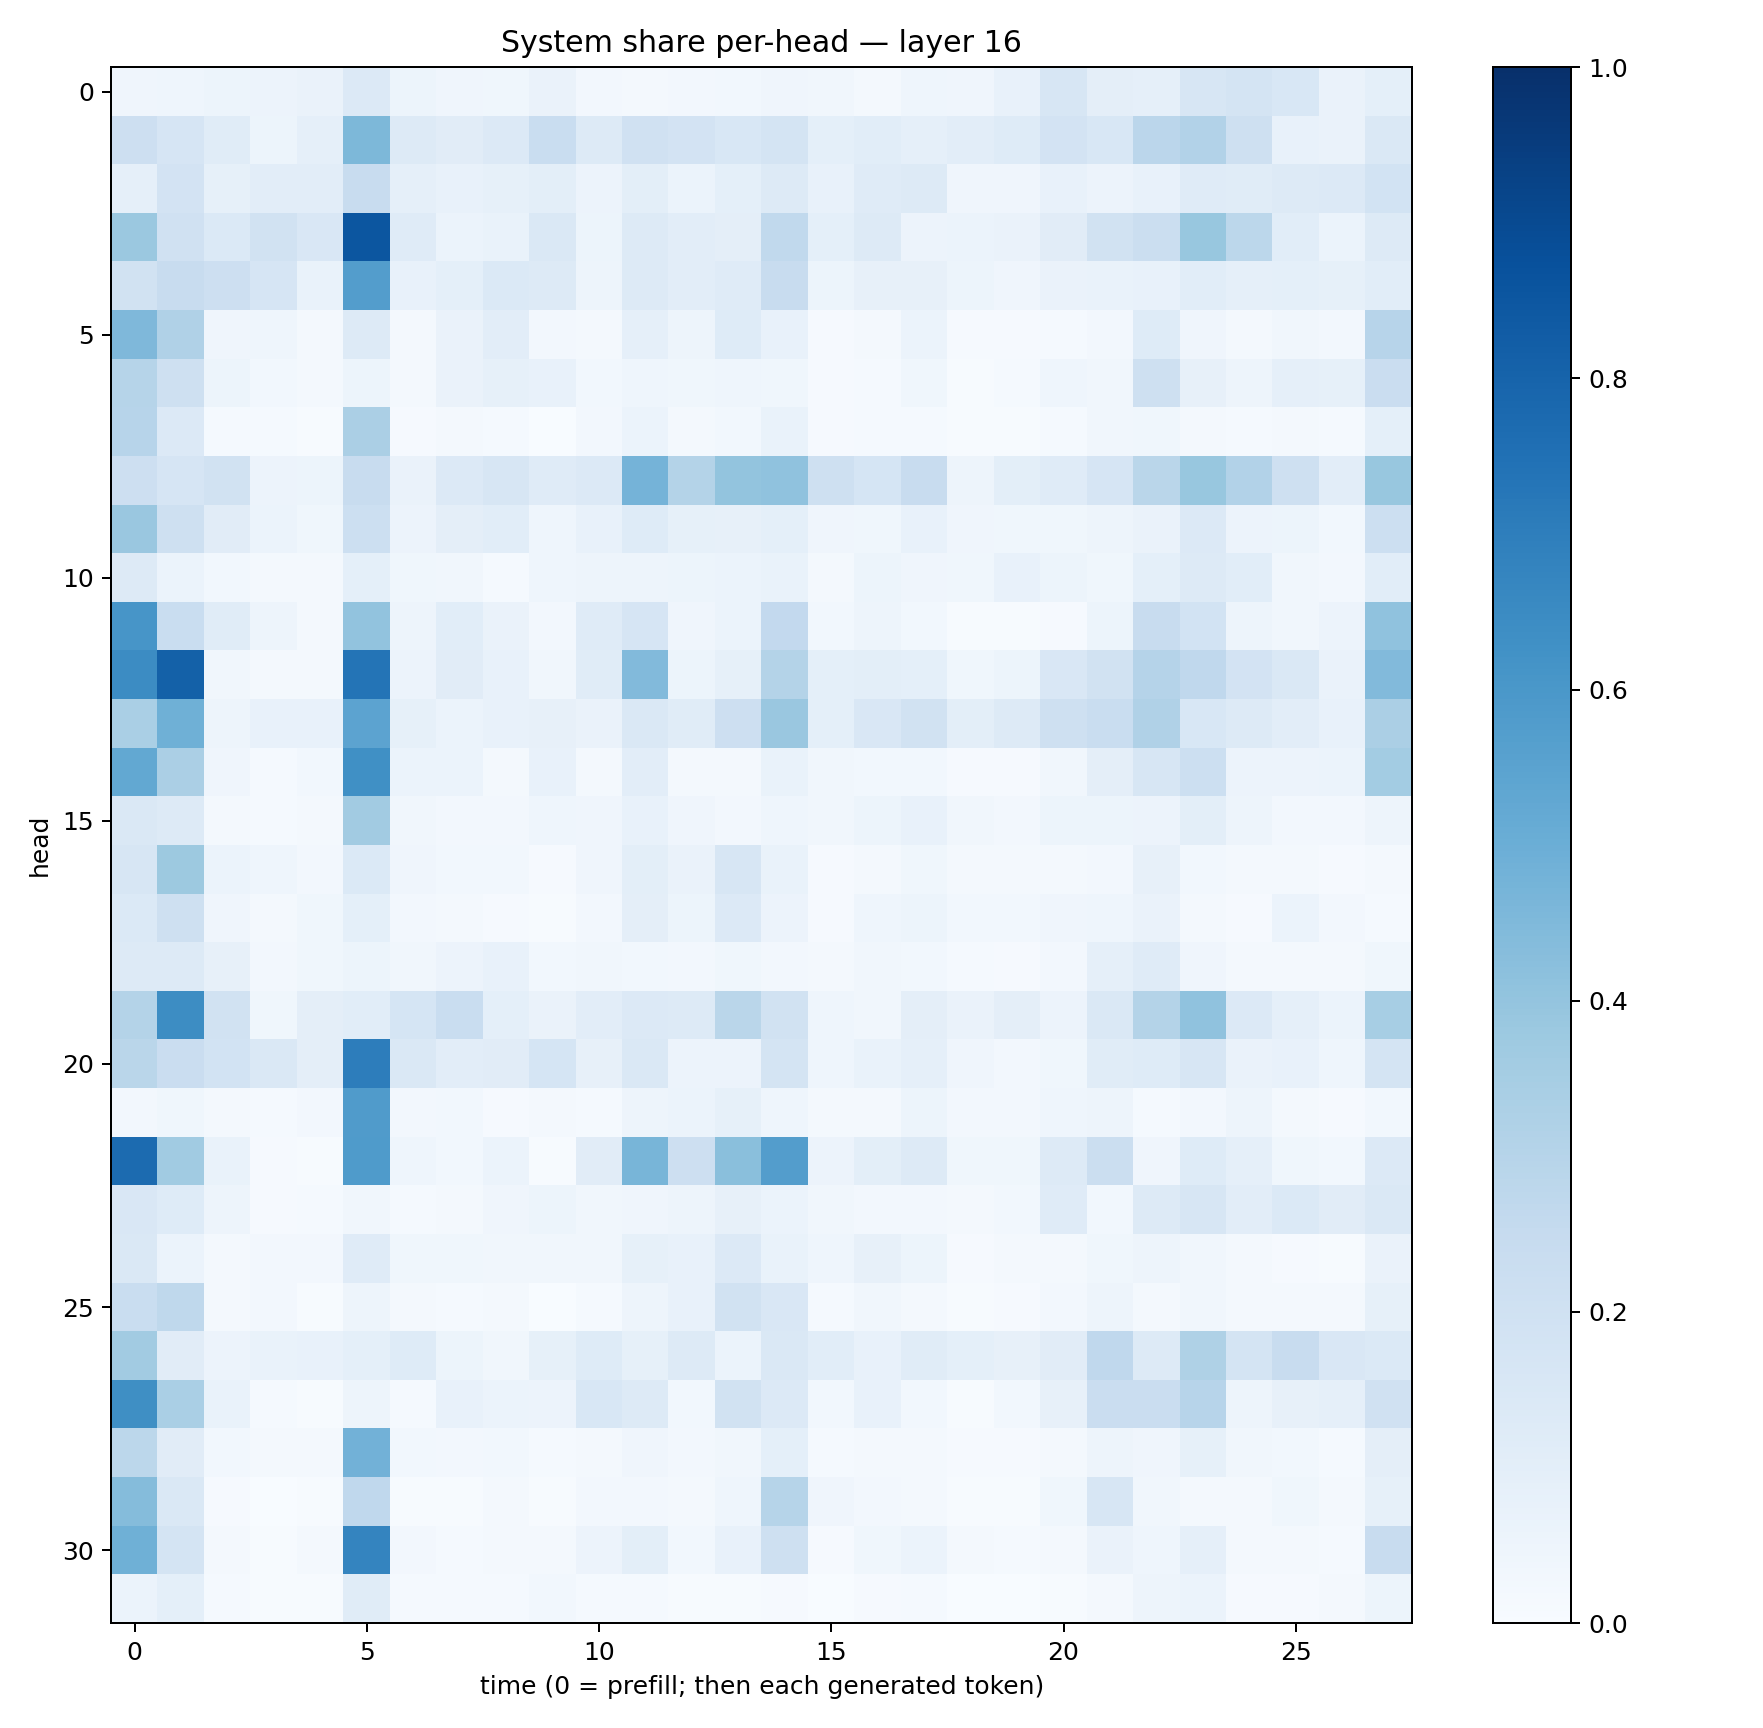

Data behind this chart, as committed beside it:
0.042270575, 0.04650974, 0.05086876, 0.058234487, 0.065454975, 0.13316052, 0.05257709, 0.040183343, 0.038233213, 0.066349156, 0.024983967, 0.020040635, 0.026112275, 0.028586011, 0.041449264, 0.032637488, 0.020295162, 0.04525299, 0.04283342, 0.075734295, 0.16297355, 0.0946214, 0.089802586, 0.15831073
0.2144, 0.1679, 0.1166, 0.05256, 0.08802, 0.456, 0.1253, 0.1116, 0.1362, 0.2332, 0.1252, 0.199, 0.1807, 0.1554, 0.1791, 0.09318, 0.1065, 0.08605, 0.1051, 0.1233, 0.18, 0.1534, 0.2841, 0.3105
0.08984, 0.1801, 0.08505, 0.1053, 0.1024, 0.2392, 0.08921, 0.07183, 0.08463, 0.09804, 0.05792, 0.09863, 0.05973, 0.0901, 0.1298, 0.07239, 0.12, 0.1295, 0.04143, 0.04263, 0.07517, 0.05773, 0.07681, 0.1174
0.3822, 0.196, 0.1391, 0.1932, 0.1499, 0.8541, 0.1194, 0.05908, 0.06733, 0.1481, 0.054, 0.131, 0.1032, 0.09459, 0.262, 0.09151, 0.1262, 0.05504, 0.06205, 0.06622, 0.1131, 0.1931, 0.2236, 0.3871
0.1891, 0.2368, 0.2145, 0.1643, 0.06934, 0.5708, 0.07089, 0.09227, 0.1378, 0.1319, 0.05041, 0.132, 0.1028, 0.1209, 0.2351, 0.05409, 0.08112, 0.08132, 0.05397, 0.03995, 0.06455, 0.06651, 0.07053, 0.1091
0.4501, 0.3186, 0.04213, 0.04314, 0.02057, 0.1252, 0.01907, 0.06435, 0.1033, 0.02452, 0.01822, 0.08906, 0.05049, 0.1244, 0.07053, 0.009849, 0.02124, 0.06129, 0.009494, 0.01084, 0.01257, 0.02371, 0.1233, 0.04159
0.2993, 0.2095, 0.05358, 0.02765, 0.01801, 0.05423, 0.02158, 0.06266, 0.08586, 0.07256, 0.02831, 0.04502, 0.03583, 0.04324, 0.03834, 0.008654, 0.01471, 0.03639, 0.007208, 0.01493, 0.04458, 0.03339, 0.2062, 0.07858
0.2941, 0.1363, 0.01534, 0.01433, 0.007111, 0.3356, 0.009569, 0.01619, 0.014, 0.003902, 0.02607, 0.06144, 0.02127, 0.0299, 0.06778, 0.008875, 0.01322, 0.01555, 0.004609, 0.004388, 0.01365, 0.0333, 0.03723, 0.0197
0.2136, 0.1663, 0.1896, 0.05704, 0.05099, 0.24, 0.06289, 0.1365, 0.164, 0.1172, 0.1333, 0.473, 0.3071, 0.3992, 0.4076, 0.2074, 0.1706, 0.2383, 0.0503, 0.0999, 0.1204, 0.1677, 0.2887, 0.3872
0.3862, 0.2109, 0.1112, 0.05967, 0.03755, 0.2155, 0.05591, 0.09577, 0.1069, 0.04443, 0.07353, 0.1234, 0.08393, 0.07962, 0.09341, 0.04006, 0.03808, 0.07796, 0.03911, 0.03564, 0.03696, 0.04711, 0.06578, 0.1338
0.127, 0.06045, 0.0283, 0.01847, 0.01779, 0.09195, 0.03581, 0.0329, 0.0128, 0.04525, 0.05073, 0.04702, 0.05149, 0.05982, 0.06966, 0.01639, 0.05462, 0.04192, 0.03531, 0.0712, 0.05456, 0.03808, 0.09007, 0.1308
0.6064, 0.2324, 0.1141, 0.04867, 0.02038, 0.4028, 0.04948, 0.1088, 0.06614, 0.02453, 0.1191, 0.1666, 0.0415, 0.0594, 0.2585, 0.02888, 0.04732, 0.02927, 0.004203, 0.006314, 0.00874, 0.05331, 0.2388, 0.1842
0.6456, 0.8087, 0.03338, 0.0185, 0.01946, 0.7347, 0.05698, 0.1127, 0.07038, 0.03395, 0.1167, 0.4445, 0.05328, 0.08565, 0.3067, 0.09225, 0.09883, 0.09365, 0.03899, 0.0525, 0.1516, 0.1925, 0.3012, 0.2692
0.3363, 0.4888, 0.05069, 0.07402, 0.07738, 0.5455, 0.08534, 0.06069, 0.07436, 0.08024, 0.06398, 0.1436, 0.117, 0.2147, 0.3835, 0.09156, 0.151, 0.1906, 0.09775, 0.1322, 0.2075, 0.231, 0.3196, 0.1542
0.5271, 0.3327, 0.03918, 0.01268, 0.02977, 0.6304, 0.05989, 0.05871, 0.02022, 0.07193, 0.02253, 0.1026, 0.0218, 0.0201, 0.06913, 0.03513, 0.02748, 0.0291, 0.007934, 0.008508, 0.03405, 0.09379, 0.1594, 0.2176
0.1478, 0.1298, 0.01667, 0.0129, 0.02174, 0.3629, 0.0334, 0.02503, 0.02715, 0.04642, 0.04289, 0.07699, 0.04055, 0.02499, 0.0436, 0.03148, 0.05275, 0.07442, 0.03171, 0.0266, 0.05311, 0.05398, 0.05711, 0.1008
0.1565, 0.3769, 0.05902, 0.04311, 0.02578, 0.1372, 0.04166, 0.02875, 0.03019, 0.01104, 0.03915, 0.09863, 0.06608, 0.1611, 0.0701, 0.01095, 0.01958, 0.03869, 0.01974, 0.01842, 0.01623, 0.02726, 0.07868, 0.02802
0.1391, 0.2076, 0.0401, 0.02251, 0.03566, 0.09034, 0.02348, 0.01633, 0.01056, 0.006437, 0.02377, 0.09528, 0.05245, 0.1332, 0.0567, 0.008825, 0.04446, 0.05331, 0.02864, 0.02915, 0.04025, 0.04382, 0.0641, 0.01647
0.1325, 0.1276, 0.08112, 0.02599, 0.03565, 0.05332, 0.03444, 0.05626, 0.07111, 0.02946, 0.03421, 0.02783, 0.02525, 0.03724, 0.02489, 0.01718, 0.03359, 0.02989, 0.01358, 0.01126, 0.02587, 0.08855, 0.1191, 0.04258
0.3063, 0.644, 0.192, 0.03523, 0.09481, 0.108, 0.1712, 0.2307, 0.09028, 0.06373, 0.1038, 0.1334, 0.1299, 0.2872, 0.1945, 0.04464, 0.03296, 0.09743, 0.06549, 0.09429, 0.05758, 0.1459, 0.3068, 0.409
0.2863, 0.2282, 0.1858, 0.1473, 0.0942, 0.7028, 0.147, 0.1028, 0.1132, 0.17, 0.07848, 0.1438, 0.05856, 0.05844, 0.1779, 0.04538, 0.06889, 0.08612, 0.03982, 0.02649, 0.0362, 0.1152, 0.1227, 0.1585
0.02696, 0.03687, 0.01734, 0.01516, 0.02625, 0.5797, 0.02421, 0.0296, 0.009507, 0.02156, 0.01273, 0.04945, 0.0597, 0.0847, 0.04477, 0.02209, 0.01768, 0.05433, 0.02517, 0.02355, 0.04481, 0.04957, 0.01551, 0.02535
0.773, 0.3651, 0.06954, 0.0113, 0.005511, 0.5851, 0.04352, 0.02985, 0.05878, 0.006134, 0.1123, 0.468, 0.2134, 0.4229, 0.5712, 0.05557, 0.0984, 0.1253, 0.03608, 0.0359, 0.1293, 0.2246, 0.03923, 0.1214
0.1519, 0.1231, 0.04795, 0.008543, 0.01419, 0.03454, 0.01271, 0.01767, 0.03986, 0.05112, 0.03233, 0.04056, 0.04865, 0.07915, 0.06229, 0.03126, 0.02492, 0.02366, 0.01732, 0.02817, 0.1204, 0.03106, 0.1315, 0.1611
0.1478, 0.06014, 0.01955, 0.02581, 0.02598, 0.1172, 0.03835, 0.03707, 0.03382, 0.03363, 0.03211, 0.08421, 0.07526, 0.1366, 0.06754, 0.04646, 0.07876, 0.05353, 0.008169, 0.01754, 0.01588, 0.03652, 0.04688, 0.0348
0.2341, 0.2721, 0.01977, 0.02365, 0.005855, 0.0491, 0.01777, 0.01368, 0.01775, 0.002895, 0.01434, 0.04838, 0.07043, 0.1888, 0.1499, 0.01457, 0.0328, 0.01914, 0.005579, 0.01057, 0.024, 0.0489, 0.02325, 0.03375
0.3612, 0.1131, 0.05657, 0.06734, 0.0745, 0.09118, 0.1224, 0.05153, 0.03339, 0.08513, 0.1213, 0.08333, 0.1325, 0.05931, 0.1432, 0.1059, 0.07631, 0.1153, 0.09371, 0.08108, 0.1117, 0.2679, 0.1314, 0.322
0.6334, 0.3378, 0.06796, 0.01179, 0.00698, 0.04927, 0.01348, 0.07517, 0.05957, 0.05699, 0.1559, 0.1321, 0.03119, 0.1948, 0.1352, 0.03028, 0.07164, 0.0297, 0.005877, 0.02838, 0.07858, 0.2266, 0.2283, 0.2932
0.2784, 0.1104, 0.02815, 0.01853, 0.01922, 0.4824, 0.02963, 0.02599, 0.03005, 0.01355, 0.02184, 0.0418, 0.0245, 0.0327, 0.09096, 0.01272, 0.01974, 0.01623, 0.007926, 0.01112, 0.02203, 0.0503, 0.04012, 0.08407
0.4355, 0.1438, 0.01008, 0.002851, 0.007043, 0.2672, 0.007159, 0.007777, 0.02042, 0.004364, 0.02448, 0.02681, 0.0172, 0.04341, 0.2985, 0.0417, 0.02412, 0.01912, 0.006546, 0.005075, 0.03689, 0.1626, 0.03446, 0.01663
0.4907, 0.1771, 0.02064, 0.007175, 0.02191, 0.6748, 0.02436, 0.01189, 0.01757, 0.0176, 0.05707, 0.1002, 0.03118, 0.0723, 0.2037, 0.00862, 0.03706, 0.06142, 0.02257, 0.01296, 0.01904, 0.0631, 0.04684, 0.08698
0.05896, 0.0908, 0.01254, 0.007491, 0.005978, 0.1154, 0.01182, 0.01298, 0.01292, 0.0297, 0.01508, 0.01485, 0.007514, 0.007294, 0.01096, 0.003622, 0.009498, 0.01434, 0.002447, 0.002213, 0.006483, 0.02291, 0.04732, 0.06239
